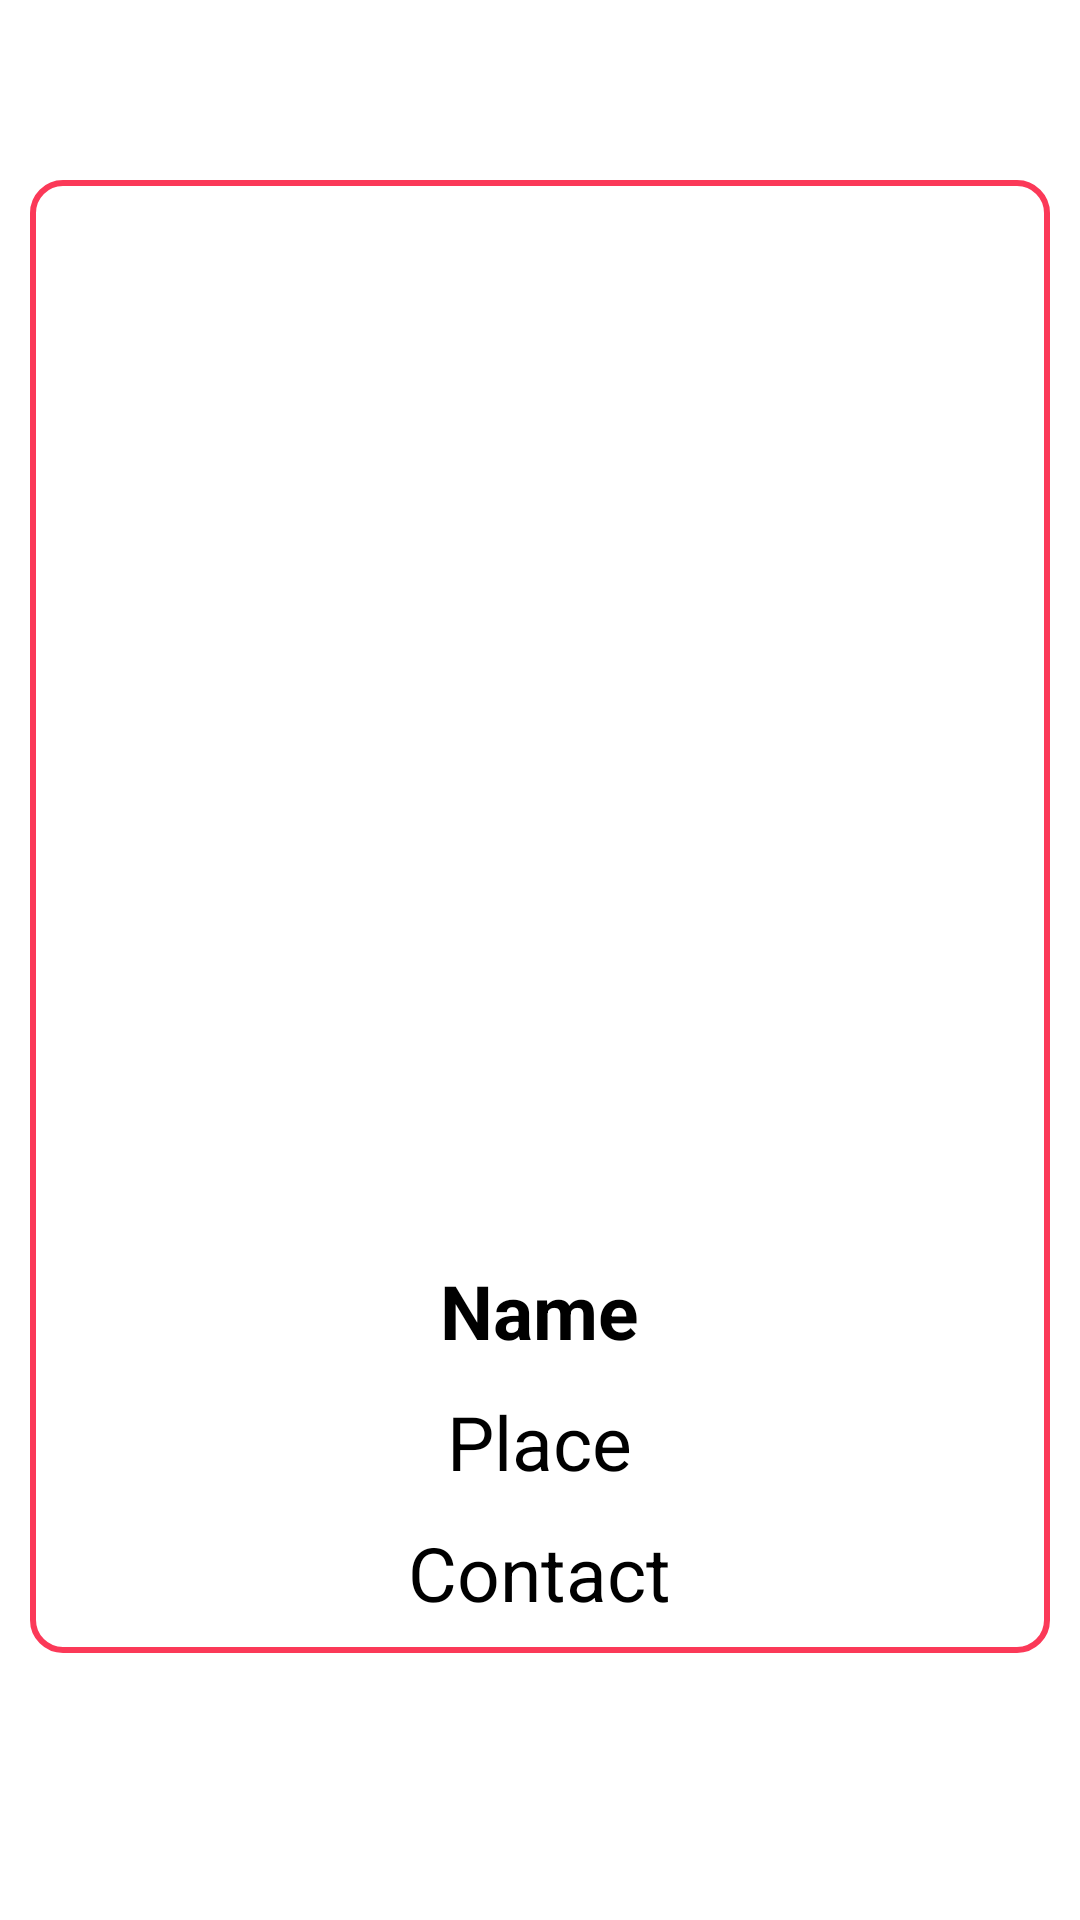

Here is an Android app screen rendered from its layout file. Give the layout XML and the strings, colors and styles it references.
<!-- AndroidManifest.xml: application theme Theme.New_Insta -->
<!-- res/layout/fragment_desc.xml -->
<?xml version="1.0" encoding="utf-8"?>
<FrameLayout xmlns:android="http://schemas.android.com/apk/res/android"
    android:layout_width="match_parent"
    android:layout_height="match_parent">

    <LinearLayout
        android:padding="10dp"
        android:layout_marginTop="60dp"
        android:layout_marginRight="10dp"
        android:layout_marginLeft="10dp"
        android:background="@drawable/button_insta"
        android:layout_width="match_parent"
        android:layout_height="wrap_content"
        android:gravity="center_horizontal"
        android:orientation="vertical">

        <ImageView
            android:id="@+id/imagegholder"
            android:layout_marginTop="40dp"
            android:layout_width="300dp"
            android:layout_height="300dp"
            android:src="@drawable/icon_upload"
            />

        <TextView
            android:layout_width="wrap_content"
            android:layout_height="wrap_content"
            android:layout_marginTop="10dp"
            android:id="@+id/nameholder"
            android:text="Name"
            android:textSize="25sp"
            android:textStyle="bold"
            android:textColor="#000"/>

        <TextView
            android:layout_width="wrap_content"
            android:layout_height="wrap_content"
            android:layout_marginTop="10dp"
            android:id="@+id/placeholder"
            android:text="Place"
            android:textSize="25sp"
            android:textColor="#000"/>

        <TextView
            android:layout_width="wrap_content"
            android:layout_height="wrap_content"
            android:layout_marginTop="10dp"
            android:id="@+id/emailholder"
            android:text="Contact"
            android:textSize="25sp"
            android:textColor="#000"/>

    </LinearLayout>

</FrameLayout>
<!-- resources referenced by this layout -->
<resources>
  <!-- drawable button_insta (drawable-v24) -->
  <?xml version="1.0" encoding="utf-8"?>
  <shape xmlns:android="http://schemas.android.com/apk/res/android">
  
      <solid
          android:color="@color/white"/>
  
      <corners
          android:radius="10dp"/>
  
      <stroke
          android:width="2dp"
          android:color="#fb3958"/>
  
  </shape>
  <style name="Theme.New_Insta" parent="Theme.MaterialComponents.DayNight.NoActionBar">
          
          <item name="colorPrimary">#dc143c</item>
          <item name="colorPrimaryVariant">@color/purple_700</item>
          <item name="colorOnPrimary">@color/white</item>
          
          <item name="colorSecondary">@color/teal_200</item>
          <item name="colorSecondaryVariant">@color/teal_700</item>
          <item name="colorOnSecondary">@color/black</item>
          
          <item name="android:statusBarColor" tools:targetApi="l">?attr/colorPrimaryVariant</item>
          
      </style>
  <!-- not gathered from this repository: default colours our renderer supplied (Android Studio template values) -->
  <color name="purple_700">#FF3700B3</color>
  <color name="teal_200">#FF03DAC5</color>
  <color name="teal_700">#FF018786</color>
  <color name="black">#FF000000</color>
  <color name="white">#FFFFFFFF</color>
</resources>
